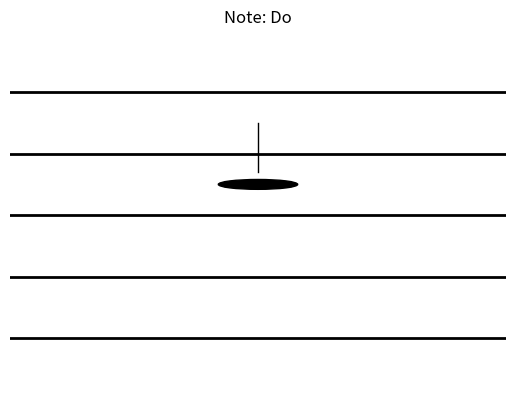
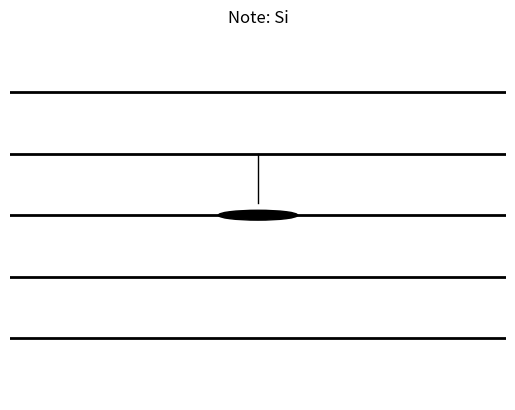

These figures' Python source, in order:
import matplotlib.pyplot as plt
import numpy as np
import random
import time

# Define notes in the treble clef
notes = ['C', 'D', 'E', 'F', 'G', 'A', 'B']
notes_Es = ['Do', 'Re', 'Mi', 'Fa', 'Sol', 'La', 'Si']
note_mapping = dict(zip(notes, notes_Es))
note_positions = {'C': -1, 'D': -0.5, 'E': 0, 'F': 0.5, 'G': 1, 'A': 1.5, 'B': 2}  # Positions on the staff
note_positions = {'G': -1, 'A': -0.5, 'B': 0, 'C': 0.5, 'D': 1, 'E': 1.5, 'F': 2}  # Positions on the staff


def draw_staff(ax):
    """Draw a simple staff."""
    for i in range(-2, 3):
        ax.axhline(i, color='black', lw=2)


def draw_note(ax, note):
    """Draw a note on the staff."""
    y_pos = note_positions[note]
    circle = plt.Circle((0.5, y_pos), 0.08, color='black')
    ax.add_patch(circle)
    # Add stem
    if y_pos < 1:
        ax.plot([0.5, 0.5], [y_pos + 0.2, y_pos + 1], color='black', lw=1)
    else:
        ax.plot([0.5, 0.5], [y_pos - 0.2, y_pos - 1], color='black', lw=1)


def show_random_notes(num_notes, delay=2):
    """Display random notes one by one."""
    for _ in range(num_notes):
        fig, ax = plt.subplots()

        # Set up the plot
        ax.set_xlim(0, 1)
        ax.set_ylim(-3, 3)
        ax.axis('off')
        draw_staff(ax)

        # Draw a random note
        note = random.choice(notes)
        draw_note(ax, note)
        plt.title(f"Note: {note_mapping[note]}")

        plt.show()
        # Pause between notes
        time.sleep(delay)
        plt.close(fig)


# Number of notes to display
num_notes = 2
show_random_notes(num_notes)

notes = ['C', 'D', 'E', 'F', 'G', 'A', 'B']
notes_Es = ['Do', 'Re', 'Mi', 'Fa', 'Sol', 'La', 'Si']
